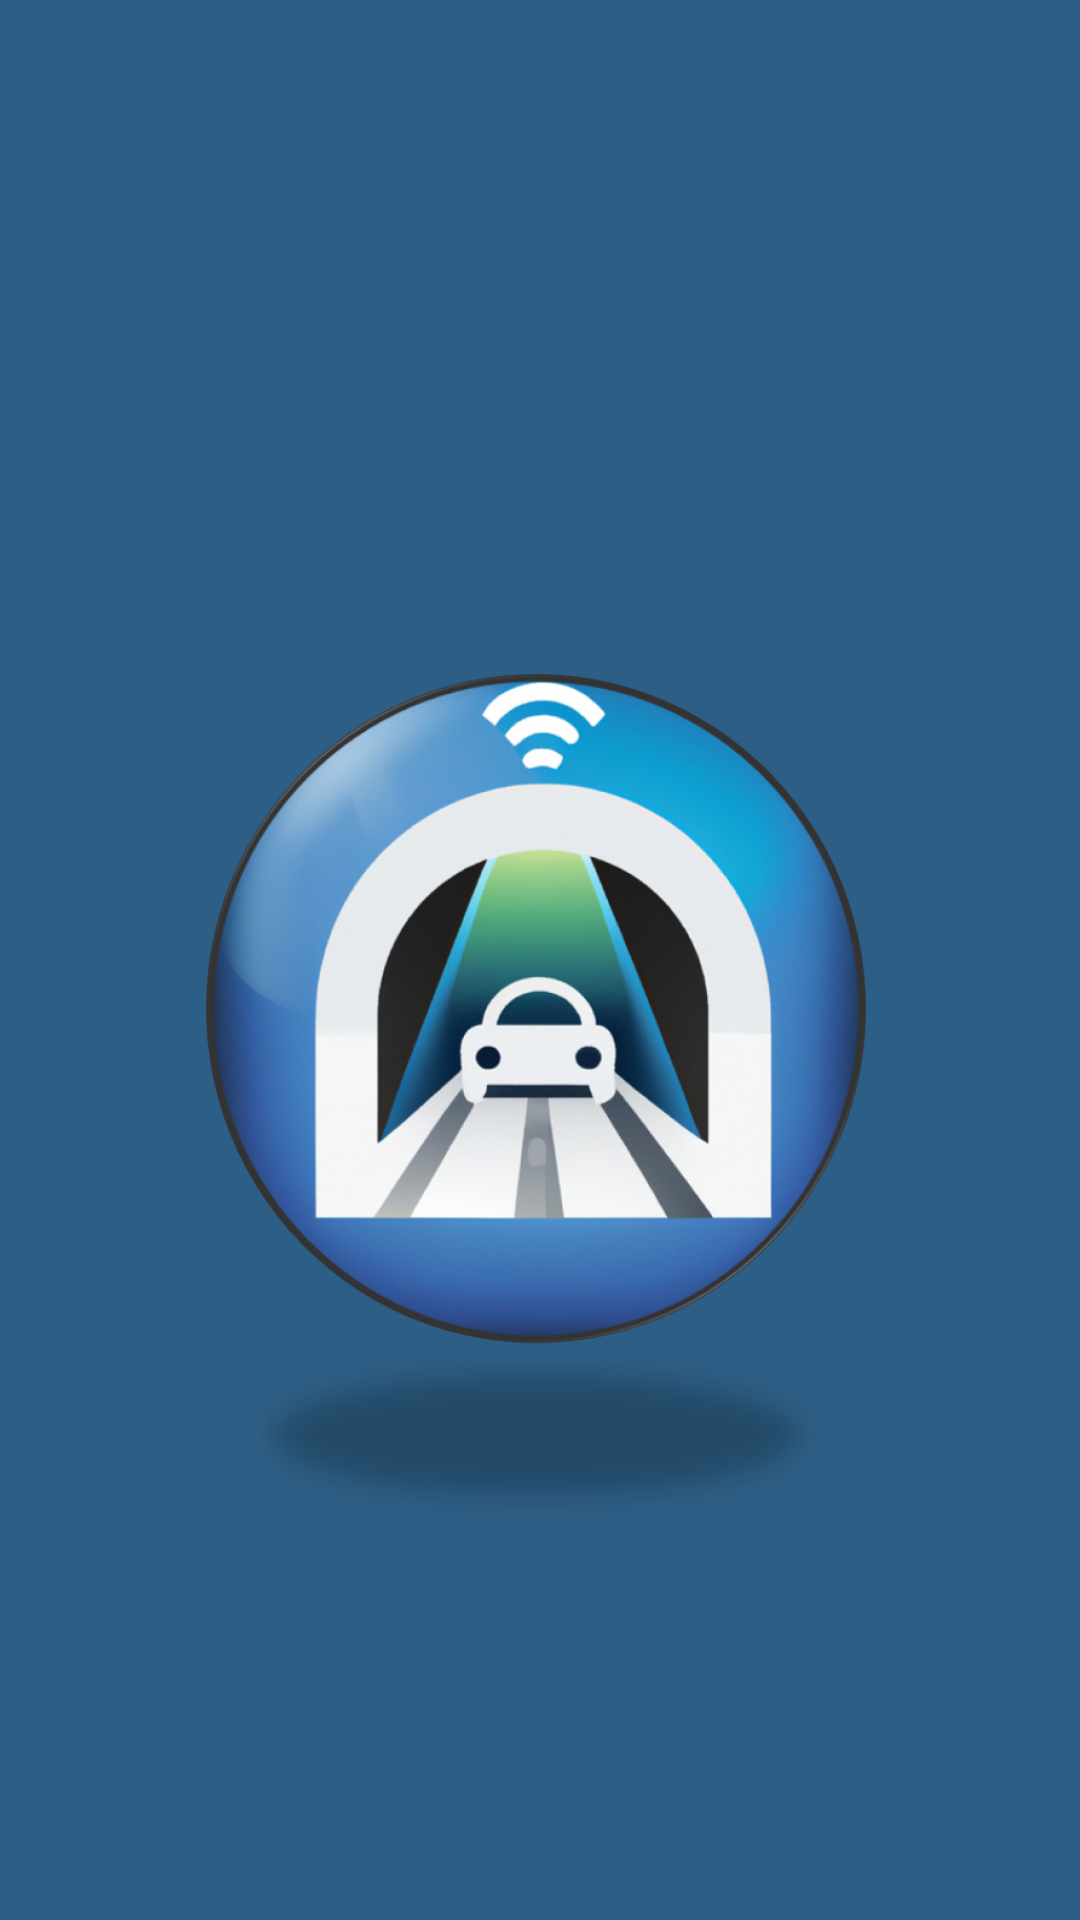

Write the Android layout XML for this screen, with the resource values it uses.
<!-- AndroidManifest.xml: application theme Theme.MyApplication -->
<!-- res/layout/activity_splash_screen.xml -->
<?xml version="1.0" encoding="utf-8"?>
<androidx.constraintlayout.widget.ConstraintLayout xmlns:android="http://schemas.android.com/apk/res/android"
    xmlns:app="http://schemas.android.com/apk/res-auto"
    xmlns:tools="http://schemas.android.com/tools"
    android:layout_width="match_parent"
    android:layout_height="match_parent"
    android:background="#ED1E527C"
    tools:context=".SplashScreenActivity">

    <ImageView
        android:id="@+id/imageView"
        android:layout_width="422dp"
        android:layout_height="289dp"
        android:layout_marginStart="16dp"
        android:layout_marginTop="16dp"
        android:layout_marginEnd="16dp"
        android:layout_marginBottom="16dp"
        app:layout_constraintBottom_toBottomOf="parent"
        app:layout_constraintEnd_toEndOf="parent"
        app:layout_constraintHorizontal_bias="0.52"
        app:layout_constraintStart_toStartOf="parent"
        app:layout_constraintTop_toTopOf="parent"
        app:layout_constraintVertical_bias="0.652"
        app:srcCompat="@drawable/logo" />
</androidx.constraintlayout.widget.ConstraintLayout>
<!-- resources referenced by this layout -->
<resources>
  <!-- drawable logo: png bitmap (drawable-v24, 488097 bytes) -->
  <style name="Theme.MyApplication" parent="Theme.MaterialComponents.DayNight.DarkActionBar">
          
          <item name="colorPrimary">@color/blue_100</item>
          <item name="colorPrimaryVariant">@color/purple_700</item>
          <item name="colorOnPrimary">@color/white</item>
          
          <item name="colorSecondary">@color/teal_200</item>
          <item name="colorSecondaryVariant">@color/teal_700</item>
          <item name="colorOnSecondary">@color/black</item>
          
          <item name="android:statusBarColor">?attr/colorPrimaryVariant</item>
          
      </style>
  <color name="blue_100">#ED1E527C</color>
  <color name="purple_700">#FF3700B3</color>
  <color name="white">#FFFFFFFF</color>
  <color name="teal_200">#FF03DAC5</color>
  <color name="teal_700">#FF018786</color>
  <color name="black">#FF000000</color>
</resources>
